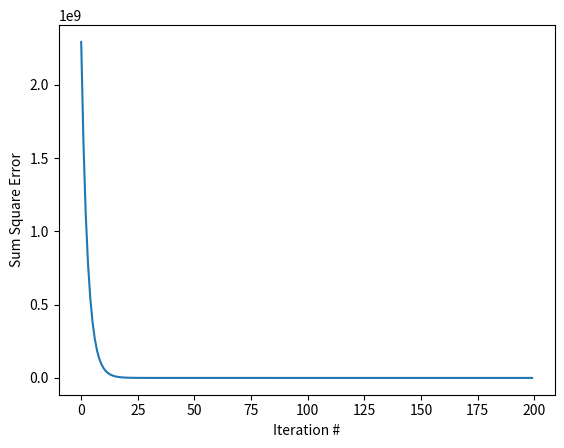

Source code (Python):
import numpy as np
import copy as cp
import matplotlib.pyplot as plt
np.random.seed(1234)

def sum_square_error(hx, y):
    return np.sum((hx - y)**2.)

def abs_error(hx, y):
    return np.sum(np.abs(hx-y))

def linear_hypothesis(m, x, b):
    return (m*x)+b

def gradient(beta, x, y):
    return np.sum(x*((beta*x)-y))

x = np.arange(100)
true_slope = 3.456789
y = x*true_slope

theta_0 = 87.
theta = theta_0 + 0.
alpha = .0000005

errors = np.zeros(200)

for i in range(200):
    e = sum_square_error(theta*x, y)
    gradiente = gradient(theta, x, y)
    errors[i] = e
    theta = theta - alpha*gradiente



print("Initial Guess: {0}".format(theta_0))
print("Final Guess: {0}".format(theta))
print("True Beta: {0}".format(true_slope))

plt.plot(errors)
plt.xlabel("Iteration #")
plt.ylabel("Sum Square Error")
